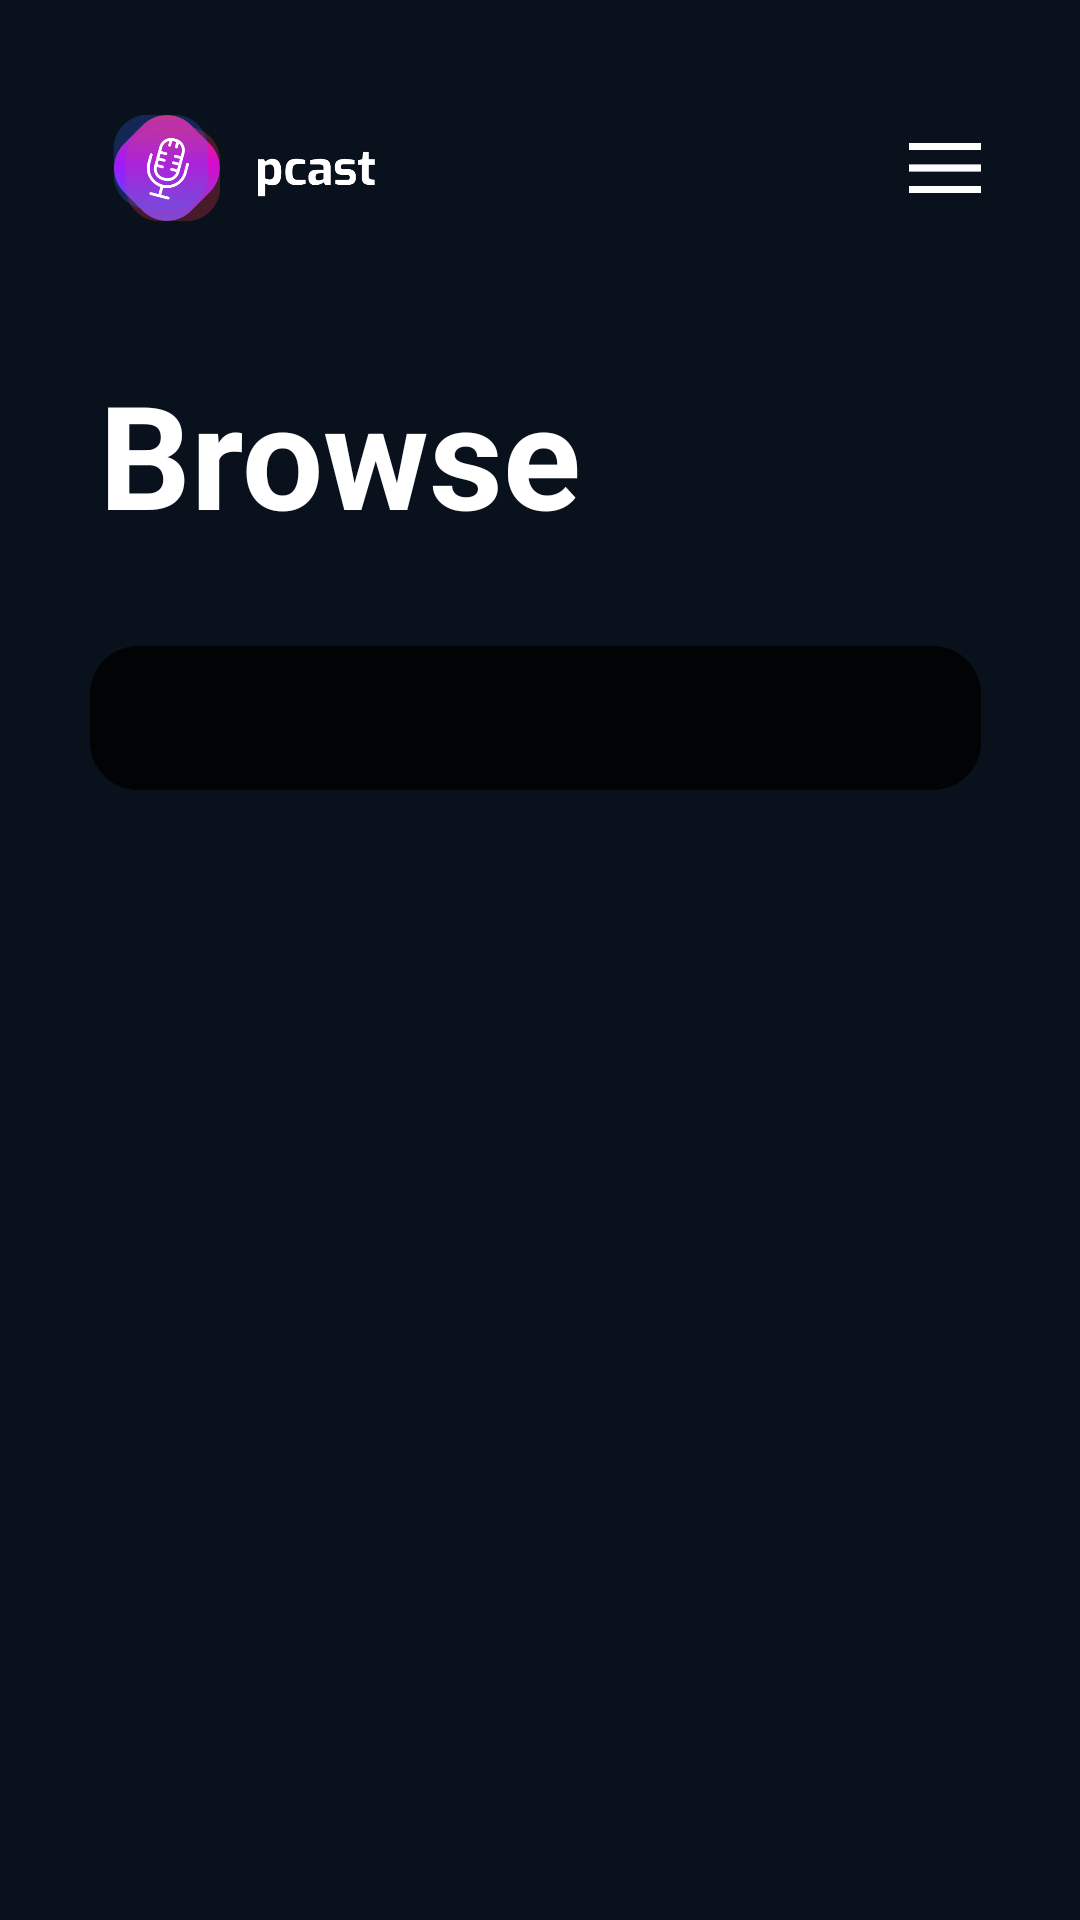

Here is an Android app screen rendered from its layout file. Give the layout XML and the strings, colors and styles it references.
<!-- AndroidManifest.xml: application theme Theme.podcast -->
<!-- res/layout/activity_browse.xml -->
<?xml version="1.0" encoding="utf-8"?>
<FrameLayout xmlns:android="http://schemas.android.com/apk/res/android"
    xmlns:app="http://schemas.android.com/apk/res-auto"
    xmlns:tools="http://schemas.android.com/tools"
    android:layout_width="match_parent"
    android:layout_height="match_parent"
    android:background="@color/background"
    tools:context=".screen.browse.BrowseActivity">

    <ScrollView
        android:layout_width="match_parent"
        android:layout_height="wrap_content">

        <LinearLayout
            android:layout_width="match_parent"
            android:layout_height="wrap_content"
            android:orientation="vertical">

            <LinearLayout
                android:layout_width="match_parent"
                android:layout_height="wrap_content"
                android:layout_marginStart="35dp"
                android:layout_marginTop="35dp"
                android:layout_marginEnd="33dp"
                android:gravity="center_vertical"
                android:orientation="horizontal">

                <ImageView
                    android:layout_width="90dp"
                    android:layout_height="42dp"
                    android:src="@drawable/logo_app" />

                <View
                    android:layout_width="0dp"
                    android:layout_height="2dp"
                    android:layout_weight="1" />

                <ImageView
                    android:id="@+id/imgSearch"
                    android:layout_width="24dp"
                    android:layout_height="24dp"
                    android:src="@drawable/ic_baseline_search_24"
                    app:tint="@color/white" />


                <ImageView
                    android:id="@+id/imgMenu"
                    android:layout_width="24dp"
                    android:layout_height="24dp"
                    android:layout_marginStart="48dp"
                    android:src="@drawable/hamburger_menu" />
            </LinearLayout>

            <TextView
                android:layout_width="wrap_content"
                android:layout_height="wrap_content"
                android:layout_marginStart="33dp"
                android:layout_marginTop="42dp"
                android:text="@string/browse"
                android:textColor="@color/white"
                android:textSize="48sp"
                android:textStyle="bold" />

            <EditText
                android:id="@+id/edtSearch"
                android:layout_width="match_parent"
                android:layout_height="48dp"
                android:layout_marginStart="30dp"
                android:layout_marginTop="32dp"
                android:layout_marginEnd="33dp"
                android:background="@drawable/edit_text_border_2"
                android:drawableEnd="@drawable/ic_baseline_search_24"
                android:drawableTint="@color/textColor"
                android:paddingHorizontal="14dp"
                android:textColor="@color/white"
                android:textSize="14sp"
                tools:text="Search" />

            <androidx.recyclerview.widget.RecyclerView
                android:id="@+id/recyclerBrowse"
                android:layout_width="match_parent"
                android:layout_height="wrap_content"
                tools:itemCount="1"
                app:layoutManager="androidx.recyclerview.widget.LinearLayoutManager"
                tools:listitem="@layout/browse_category_item_layout"
                android:layout_marginTop="32dp"
                android:layout_marginStart="33dp"/>

            <TextView
                android:id="@+id/tvTitleCat"
                android:layout_width="wrap_content"
                android:layout_height="wrap_content"
                android:layout_marginStart="36dp"
                android:layout_marginTop="51dp"
                android:textColor="@color/textColor"
                android:textSize="16sp"
                tools:text="Categories" />

            <androidx.recyclerview.widget.RecyclerView
                android:id="@+id/recyclerTopic"
                android:layout_width="match_parent"
                android:layout_height="wrap_content"
                app:spanCount="2"
                app:layoutManager="androidx.recyclerview.widget.GridLayoutManager"
                tools:listitem="@layout/categories_item_layout"
                android:layout_marginHorizontal="33dp"
                android:layout_marginTop="25dp" />

        </LinearLayout>
    </ScrollView>


</FrameLayout>
<!-- res/layout/browse_category_item_layout.xml (included above) -->
<?xml version="1.0" encoding="utf-8"?>
<FrameLayout xmlns:android="http://schemas.android.com/apk/res/android"
    xmlns:app="http://schemas.android.com/apk/res-auto"
    xmlns:tools="http://schemas.android.com/tools"
    android:layout_width="wrap_content"
    android:layout_height="wrap_content"
    tools:background="@color/background">

    <LinearLayout
        android:layout_marginEnd="16dp"
        android:layout_marginStart="12dp"
        android:layout_width="wrap_content"
        android:layout_height="wrap_content"
        android:gravity="center_horizontal"
        android:orientation="vertical">

        <FrameLayout
            android:id="@+id/btnTopic"
            android:layout_width="56dp"
            android:layout_height="56dp"
            android:background="@drawable/browse_topic"
            tools:background="@drawable/browse_topic_selected">

            <ImageView
                android:id="@+id/imgTopic"
                android:layout_width="wrap_content"
                android:layout_height="wrap_content"
                android:layout_gravity="center"
                app:tint="@color/textColor"
                tools:tint="@color/white"
                tools:src="@drawable/ic_categories" />
        </FrameLayout>

        <TextView
            android:id="@+id/tvTitle"
            android:layout_width="wrap_content"
            android:layout_height="wrap_content"
            android:layout_marginTop="16dp"
            android:textColor="@color/textColor"
            tools:textColor="@color/white"
            android:textSize="12sp"
            tools:text="Categories" />
    </LinearLayout>

</FrameLayout>
<!-- res/layout/categories_item_layout.xml (included above) -->
<?xml version="1.0" encoding="utf-8"?>
<FrameLayout xmlns:android="http://schemas.android.com/apk/res/android"
    xmlns:tools="http://schemas.android.com/tools"
    android:layout_width="match_parent"
    android:layout_marginStart="8dp"
    android:layout_height="122dp"
    android:layout_marginEnd="8dp"
    android:layout_marginTop="16dp"
    android:background="@drawable/layout_border_2">

    <LinearLayout
        android:layout_width="match_parent"
        android:layout_height="match_parent"
        android:orientation="vertical">

        <ImageView
            android:id="@+id/imgRectangle"
            android:layout_width="wrap_content"
            android:layout_height="wrap_content"
            android:layout_marginStart="16dp"
            android:layout_marginTop="16dp"
            android:layout_marginBottom="16dp"
            tools:src="@drawable/rectangle_1" />

        <TextView
            android:id="@+id/tvTitle"
            android:layout_width="match_parent"
            android:layout_height="match_parent"
            android:layout_marginHorizontal="16dp"
            android:layout_marginBottom="18dp"
            android:ellipsize="end"
            android:maxLines="2"
            android:textColor="@color/white"
            android:textSize="16sp"
            tools:text="Art and entertainment" />
    </LinearLayout>


</FrameLayout>
<!-- resources referenced by this layout -->
<resources>
  <color name="background">#09121C</color>
  <color name="textColor">#898F97</color>
  <color name="white">#FFFFFFFF</color>
  <!-- drawable browse_topic (drawable) -->
  <?xml version="1.0" encoding="utf-8"?>
  <shape xmlns:android="http://schemas.android.com/apk/res/android"
      android:shape="oval">
  
      <solid android:color="#19232F"/>
  
  </shape>
  <!-- drawable browse_topic_selected (drawable) -->
  <?xml version="1.0" encoding="utf-8"?>
  <shape xmlns:android="http://schemas.android.com/apk/res/android"
      android:shape="oval">
  
      <solid android:color="#1AFFFFFF"/>
  
      <gradient
          android:startColor="#1AFFFFFF"
          android:centerColor="#91BEE4"
          android:endColor="#00FFFFFF"
          android:angle="270"/>
  
  </shape>
  <!-- drawable edit_text_border_2 (drawable) -->
  <?xml version="1.0" encoding="utf-8"?>
  <shape xmlns:android="http://schemas.android.com/apk/res/android"
      android:shape="rectangle">
  
      <corners android:radius="16dp" />
  
      <solid android:color="#010304"/>
  
  </shape>
  <!-- drawable hamburger_menu: png bitmap (drawable, 198 bytes) -->
  <!-- drawable ic_categories: png bitmap (drawable, 308 bytes) -->
  <!-- drawable layout_border_2 (drawable) -->
  <?xml version="1.0" encoding="utf-8"?>
  <shape xmlns:android="http://schemas.android.com/apk/res/android"
      android:shape="rectangle">
  
      <corners
          android:topLeftRadius="16dp"
          android:bottomLeftRadius="16dp"
          android:topRightRadius="16dp"/>
  
      <solid android:color="#19232F"/>
  
  </shape>
  <!-- drawable logo_app: png bitmap (drawable, 54338 bytes) -->
  <!-- drawable rectangle_1: png bitmap (drawable, 977 bytes) -->
  <string name="browse">Browse</string>
  <style name="Theme.podcast" parent="Theme.MaterialComponents.Light.NoActionBar">
          
          <item name="colorPrimary">@color/primaryColor</item>
          <item name="colorPrimaryVariant">@color/purple_700</item>
          <item name="colorOnPrimary">@color/white</item>
          
          <item name="colorSecondary">@color/teal_200</item>
          <item name="colorSecondaryVariant">@color/teal_700</item>
          <item name="colorOnSecondary">@color/black</item>
          
          <item name="android:statusBarColor">@color/menu_bg</item>
          
      </style>
  <color name="primaryColor">#3369FF</color>
  <color name="purple_700">#FF3700B3</color>
  <color name="teal_200">#FF03DAC5</color>
  <color name="teal_700">#FF018786</color>
  <color name="black">#FF000000</color>
  <color name="menu_bg">#060D15</color>
</resources>
